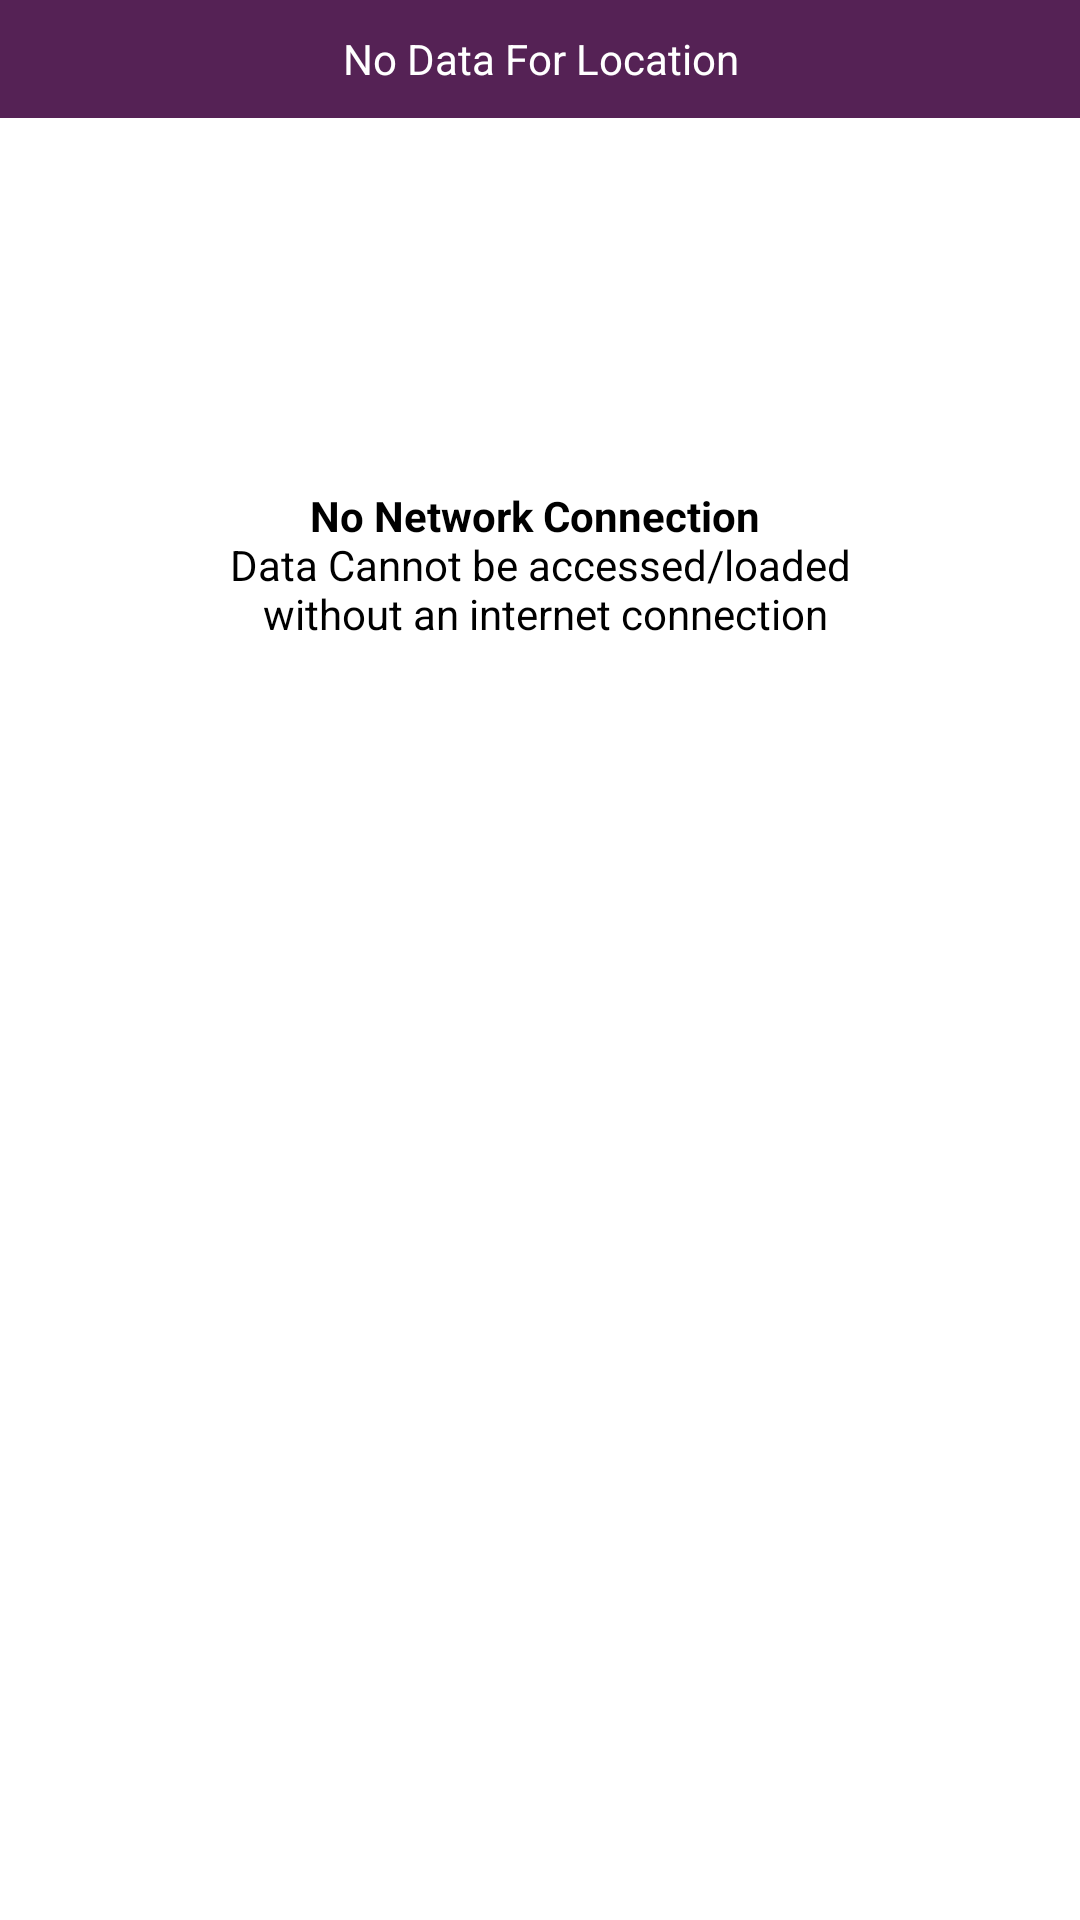

Reconstruct the res/layout file that produces this screen, plus the resources it refers to.
<!-- AndroidManifest.xml: application theme Theme.CivilAdvocacy -->
<!-- res/layout/activity_no_internet_connection.xml -->
<?xml version="1.0" encoding="utf-8"?>
<androidx.constraintlayout.widget.ConstraintLayout xmlns:android="http://schemas.android.com/apk/res/android"
    xmlns:app="http://schemas.android.com/apk/res-auto"
    xmlns:tools="http://schemas.android.com/tools"
    android:layout_width="match_parent"
    android:layout_height="match_parent"
    tools:context=".NoInternetConnection">

    <androidx.constraintlayout.widget.Guideline
        android:id="@+id/guideline52"
        android:layout_width="wrap_content"
        android:layout_height="wrap_content"
        android:orientation="horizontal"
        app:layout_constraintGuide_percent="0.061559506" />

    <TextView
        android:id="@+id/textView"
        android:layout_width="0dp"
        android:layout_height="0dp"
        android:background="#552255"
        android:gravity="center"
        android:text="No Data For Location"
        android:textColor="@color/white"
        app:layout_constraintBottom_toTopOf="@+id/guideline52"
        app:layout_constraintEnd_toEndOf="parent"
        app:layout_constraintStart_toStartOf="parent"
        app:layout_constraintTop_toTopOf="parent" />

    <FrameLayout
        android:layout_width="0dp"
        android:layout_height="188dp"
        android:layout_marginStart="15dp"
        android:layout_marginTop="55dp"
        android:layout_marginEnd="15dp"
        app:layout_constraintEnd_toEndOf="parent"
        app:layout_constraintStart_toStartOf="parent"
        app:layout_constraintTop_toBottomOf="@+id/textView">

        <TextView
            android:id="@+id/textView2"
            android:layout_width="match_parent"
            android:layout_height="match_parent"
            android:gravity="center"
            android:text="@string/no_internet_connection_n_data_cannot_be_accessed_loaded_n_without_an_internet_connection"
            android:textColor="@color/black" />
    </FrameLayout>

</androidx.constraintlayout.widget.ConstraintLayout>
<!-- resources referenced by this layout -->
<resources>
  <string name="no_internet_connection_n_data_cannot_be_accessed_loaded_n_without_an_internet_connection"><b>No Network Connection</b> \n Data Cannot be accessed/loaded \n without an internet connection</string>
  <style name="Theme.CivilAdvocacy" parent="Theme.MaterialComponents.DayNight.DarkActionBar">
          
          <item name="colorPrimary">#882288</item>
          <item name="colorPrimaryVariant">#431144</item>
          <item name="colorOnPrimary">@color/white</item>
          
          <item name="colorSecondary">@color/teal_200</item>
          <item name="colorSecondaryVariant">@color/teal_700</item>
          <item name="colorOnSecondary">@color/black</item>
          
          <item name="android:statusBarColor">?attr/colorPrimaryVariant</item>
          
      </style>
  <!-- not gathered from this repository: default colours our renderer supplied (Android Studio template values) -->
  <color name="teal_200">#FF03DAC5</color>
  <color name="teal_700">#FF018786</color>
  <color name="black">#FF000000</color>
  <color name="white">#FFFFFFFF</color>
</resources>
